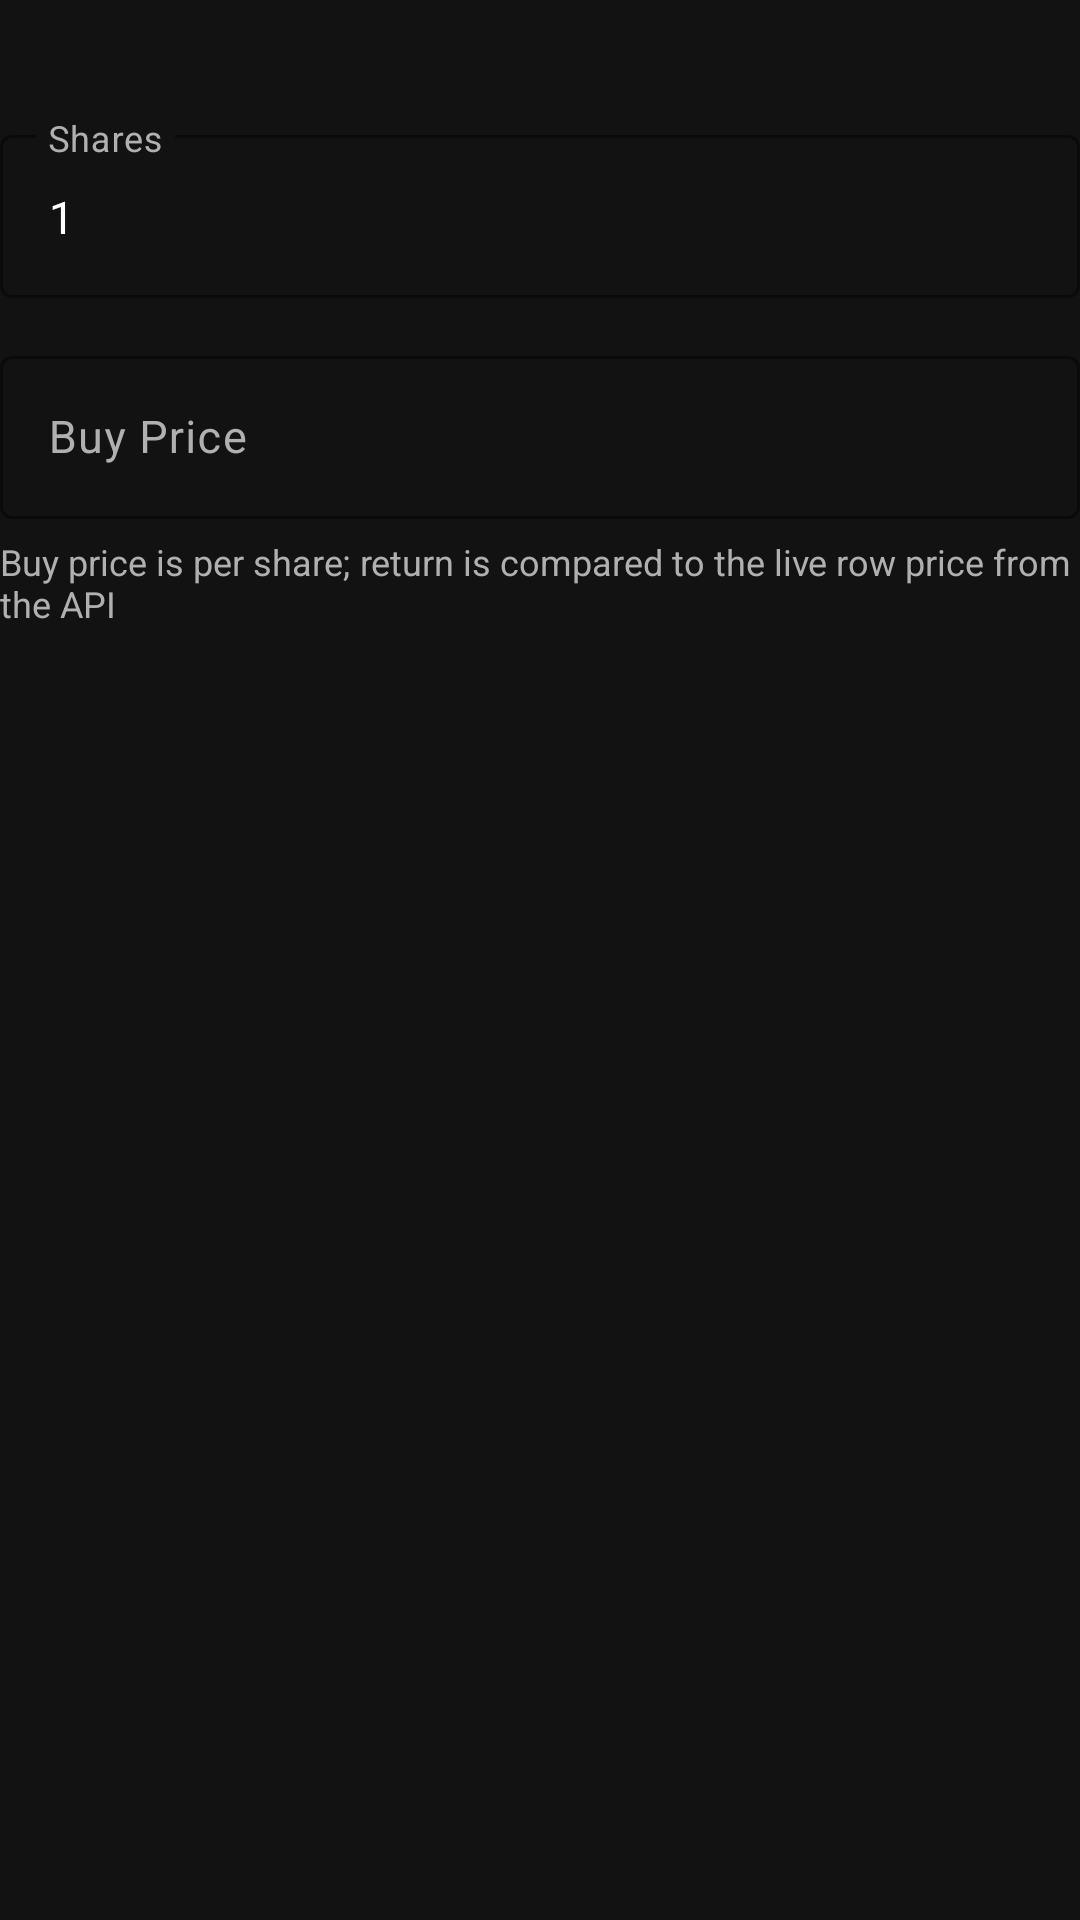

Reconstruct the res/layout file that produces this screen, plus the resources it refers to.
<!-- AndroidManifest.xml: application theme Theme.StockSocial -->
<!-- res/layout/dialog_add_to_portfolio.xml -->
<?xml version="1.0" encoding="utf-8"?>
<LinearLayout xmlns:android="http://schemas.android.com/apk/res/android"
    xmlns:app="http://schemas.android.com/apk/res-auto"
    android:layout_width="match_parent"
    android:layout_height="wrap_content"
    android:orientation="vertical"
    android:paddingTop="6dp">

    <TextView
        android:id="@+id/symbolLabel"
        android:layout_width="match_parent"
        android:layout_height="wrap_content"
        android:layout_marginBottom="12dp"
        android:textColor="@color/primary_gold"
        android:textSize="16sp"
        android:textStyle="bold"
        tools:text="$AAPL"
        xmlns:tools="http://schemas.android.com/tools" />

    <com.google.android.material.textfield.TextInputLayout
        style="@style/Widget.Material3.TextInputLayout.OutlinedBox"
        android:layout_width="match_parent"
        android:layout_height="wrap_content"
        android:hint="@string/shares"
        app:boxStrokeColor="@color/primary_gold"
        app:hintTextColor="@color/text_muted">

        <com.google.android.material.textfield.TextInputEditText
            android:id="@+id/sharesInput"
            android:layout_width="match_parent"
            android:layout_height="wrap_content"
            android:inputType="numberDecimal"
            android:text="@string/default_shares_one" />
    </com.google.android.material.textfield.TextInputLayout>

    <com.google.android.material.textfield.TextInputLayout
        style="@style/Widget.Material3.TextInputLayout.OutlinedBox"
        android:layout_width="match_parent"
        android:layout_height="wrap_content"
        android:layout_marginTop="14dp"
        android:hint="@string/buy_price"
        app:boxStrokeColor="@color/primary_gold"
        app:hintTextColor="@color/text_muted">

        <com.google.android.material.textfield.TextInputEditText
            android:id="@+id/buyPriceInput"
            android:layout_width="match_parent"
            android:layout_height="wrap_content"
            android:inputType="numberDecimal" />
    </com.google.android.material.textfield.TextInputLayout>

    <TextView
        android:layout_width="match_parent"
        android:layout_height="wrap_content"
        android:layout_marginTop="6dp"
        android:text="@string/portfolio_one_unit_hint"
        android:textColor="@color/text_muted"
        android:textSize="12sp" />
</LinearLayout>
<!-- resources referenced by this layout -->
<resources>
  <color name="primary_gold">#FFC9B17A</color>
  <color name="text_muted">#FFB0B0B0</color>
  <string name="buy_price">Buy Price</string>
  <string name="default_shares_one" translatable="false">1</string>
  <string name="portfolio_one_unit_hint">Buy price is per share; return is compared to the live row price from the API</string>
  <string name="shares">Shares</string>
  <color name="background">#FF121212</color>
  <color name="accent_gold">#FFD4AF37</color>
  <color name="silver">#FFA8A9AD</color>
  <color name="surface_card">#FF1E1E1E</color>
  <color name="text_primary">#FFFFFFFF</color>
  <color name="border">#FF2A2B31</color>
  <color name="destructive_red">#FFFF3B30</color>
  <color name="white">#FFFFFFFF</color>
  <style name="TextAppearance.StockSocial.DisplayMedium" parent="TextAppearance.Material3.DisplayMedium">
          <item name="android:textSize">32sp</item>
          <item name="android:letterSpacing">-0.015</item>
          <item name="android:fontFamily">sans-serif-light</item>
          <item name="android:textColor">@color/text_primary</item>
      </style>
  <style name="TextAppearance.StockSocial.TitleLarge" parent="TextAppearance.Material3.TitleLarge">
          <item name="android:textSize">18sp</item>
          <item name="android:fontFamily">sans-serif-medium</item>
          <item name="android:textColor">@color/text_primary</item>
      </style>
  <style name="TextAppearance.StockSocial.TitleMedium" parent="TextAppearance.Material3.TitleMedium">
          <item name="android:textSize">16sp</item>
          <item name="android:letterSpacing">0.01</item>
          <item name="android:fontFamily">sans-serif-medium</item>
          <item name="android:textColor">@color/text_primary</item>
      </style>
  <style name="TextAppearance.StockSocial.BodyLarge" parent="TextAppearance.Material3.BodyLarge">
          <item name="android:textSize">15sp</item>
          <item name="android:fontFamily">sans-serif</item>
          <item name="android:textColor">@color/text_primary</item>
      </style>
  <style name="TextAppearance.StockSocial.BodyMedium" parent="TextAppearance.Material3.BodyMedium">
          <item name="android:textSize">14sp</item>
          <item name="android:letterSpacing">0.01</item>
          <item name="android:fontFamily">sans-serif</item>
          <item name="android:textColor">@color/text_muted</item>
      </style>
  <style name="TextAppearance.StockSocial.BodySmall" parent="TextAppearance.Material3.BodySmall">
          <item name="android:textSize">12sp</item>
          <item name="android:letterSpacing">0.02</item>
          <item name="android:fontFamily">sans-serif</item>
          <item name="android:textColor">@color/text_muted</item>
      </style>
  <style name="TextAppearance.StockSocial.LabelLarge" parent="TextAppearance.Material3.LabelLarge">
          <item name="android:textSize">14sp</item>
          <item name="android:fontFamily">sans-serif-medium</item>
          <item name="android:textColor">@color/text_muted</item>
      </style>
  <style name="TextAppearance.StockSocial.LabelMedium" parent="TextAppearance.Material3.LabelMedium">
          <item name="android:textSize">12sp</item>
          <item name="android:letterSpacing">0.02</item>
          <item name="android:fontFamily">sans-serif-medium</item>
          <item name="android:textColor">@color/text_muted</item>
      </style>
  <style name="TextAppearance.StockSocial.LabelSmall" parent="TextAppearance.Material3.LabelSmall">
          <item name="android:textSize">10sp</item>
          <item name="android:letterSpacing">0.03</item>
          <item name="android:fontFamily">sans-serif-medium</item>
          <item name="android:textColor">@color/text_muted</item>
      </style>
</resources>
